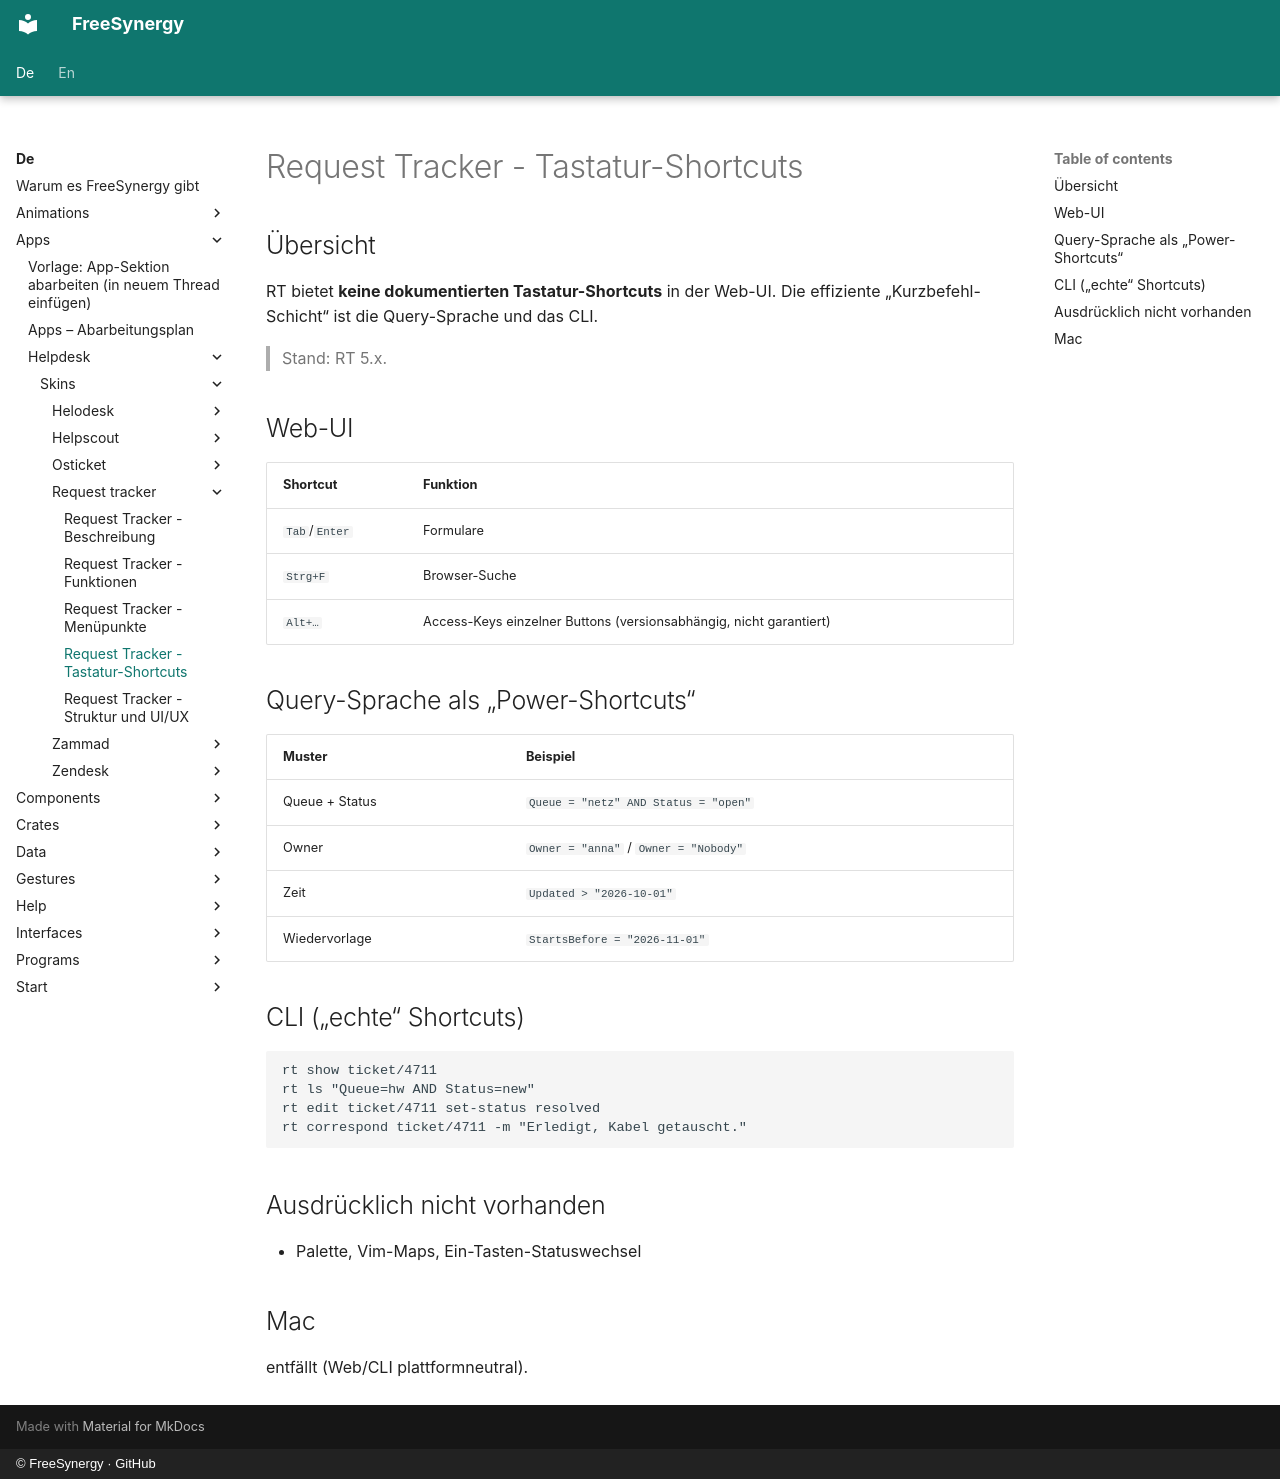

repository: FreeSynergy/fs-documentation · page: de/apps/helpdesk/skins/request-tracker/shortcuts/index.html · generator: mkdocs · copyright: © FreeSynergy · GitHub

# Request Tracker - Tastatur-Shortcuts

## Übersicht

RT bietet **keine dokumentierten Tastatur-Shortcuts** in der Web-UI. Die effiziente „Kurzbefehl-Schicht“ ist die Query-Sprache und das CLI.

> Stand: RT 5.x.

## Web-UI

| Shortcut | Funktion |
|----------|----------|
| `Tab`/`Enter` | Formulare |
| `Strg+F` | Browser-Suche |
| `Alt+…` | Access-Keys einzelner Buttons (versionsabhängig, nicht garantiert) |

## Query-Sprache als „Power-Shortcuts“

| Muster | Beispiel |
|--------|----------|
| Queue + Status | `Queue = "netz" AND Status = "open"` |
| Owner | `Owner = "anna"` / `Owner = "Nobody"` |
| Zeit | `Updated > "2026-10-01"` |
| Wiedervorlage | `StartsBefore = "2026-11-01"` |

## CLI („echte“ Shortcuts)

```
rt show ticket/4711
rt ls "Queue=hw AND Status=new"
rt edit ticket/4711 set-status resolved
rt correspond ticket/4711 -m "Erledigt, Kabel getauscht."
```

## Ausdrücklich nicht vorhanden

- Palette, Vim-Maps, Ein-Tasten-Statuswechsel

## Mac

entfällt (Web/CLI plattformneutral).
